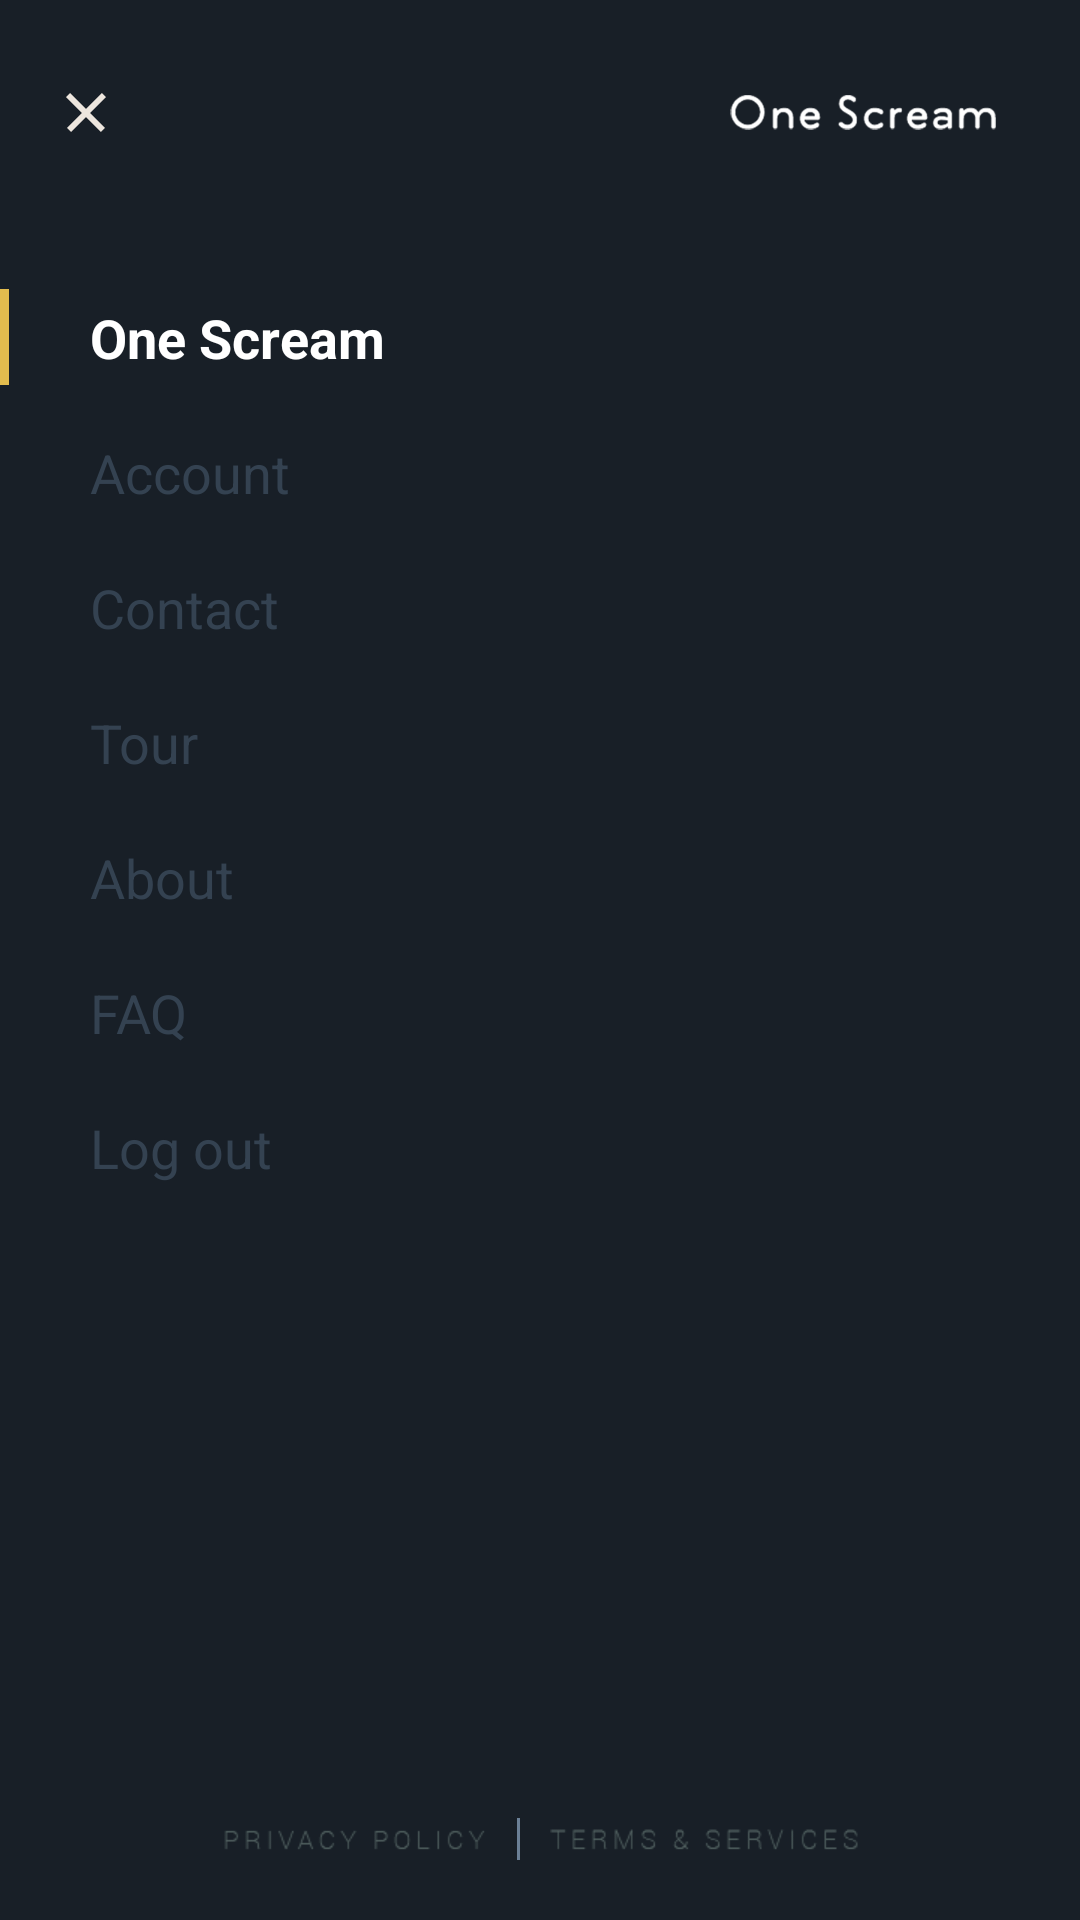

Android layout source for this screen:
<!-- AndroidManifest.xml: application theme android:Theme.Black.NoTitleBar -->
<!-- res/layout/layout_left_menu.xml -->
<RelativeLayout xmlns:android="http://schemas.android.com/apk/res/android"
    xmlns:tools="http://schemas.android.com/tools"
    android:layout_width="match_parent"
    android:layout_height="match_parent"
    android:background="#181f27" >

    <LinearLayout
        android:layout_width="match_parent"
        android:layout_height="wrap_content"
        android:orientation="vertical"
        android:paddingBottom="20dp" >

         <RelativeLayout
            android:layout_width="match_parent"
            android:layout_height="45dp"
            android:layout_marginTop="15dp"
            android:gravity="center_vertical"
            android:orientation="horizontal" >

        <ImageView
                            android:id="@+id/close_button"
        
                android:layout_width="wrap_content"
                android:layout_height="wrap_content"
                android:layout_centerVertical="true"
                                android:layout_marginLeft="7dp"
                android:padding="15dp"
                android:src="@drawable/menu"
                />

            <ImageView
                android:id="@+id/screen_title"
                android:layout_width="wrap_content"
                android:layout_height="15dp"
                 android:layout_centerVertical="true"
                android:layout_alignParentRight="true"
                android:layout_marginRight="28dp"
                android:gravity="center"
                
                android:src="@drawable/splash_screen_text" />

        </RelativeLayout>
        
        <LinearLayout
            android:id="@+id/frm_menu_one_scream"
            android:layout_width="match_parent"
            android:layout_height="45dp"
            android:layout_marginTop="30dp"
            android:gravity="center_vertical"
            android:orientation="horizontal" >

            <ImageView
                android:layout_width="3dp"
                android:layout_height="32dp"
                android:id="@+id/menui1"
                android:background="@color/menu_marker_color" />

            <TextView
                android:id="@+id/menu1"
                android:layout_width="match_parent"
                android:layout_height="match_parent"
                android:layout_marginLeft="27dp"
                android:gravity="center_vertical"
                android:text="One Scream"
                android:textColor="@android:color/white"
                android:textSize="18sp"
                android:textStyle="bold" />
        </LinearLayout>

        <LinearLayout
            android:id="@+id/frm_menu_your_details"
            android:layout_width="match_parent"
            android:layout_height="45dp"
            android:gravity="center_vertical"
            android:orientation="horizontal" >

            <ImageView
                android:layout_width="3dp"
                android:layout_height="32dp"
                android:background="@color/menu_marker_color"
                android:visibility="invisible" 
             android:id="@+id/menui2"
                
                />

            <TextView
                  android:id="@+id/menu2"
                android:layout_width="match_parent"
                android:layout_height="match_parent"
                android:layout_marginLeft="27dp"
                android:duplicateParentState="true"
                android:gravity="center_vertical"
                android:text="@string/settings_submenu_your_details"
                android:textColor="@drawable/xml_menu_text_color"
                android:textSize="18sp" />
        </LinearLayout>

        <LinearLayout
            android:id="@+id/frm_menu_contact_us"
            android:layout_width="match_parent"
            android:layout_height="45dp"
            android:gravity="center_vertical"
            android:orientation="horizontal" >

            <ImageView
                android:layout_width="3dp"
                android:layout_height="32dp"
                android:background="@color/menu_marker_color"
                android:visibility="invisible" 
                                android:id="@+id/menui3"
                />

            <TextView
                  android:id="@+id/menu3"
                android:layout_width="match_parent"
                android:layout_height="match_parent"
                android:layout_marginLeft="27dp"
                android:duplicateParentState="true"
                android:gravity="center_vertical"
                android:text="@string/settings_submenu_contactus"
                android:textColor="@drawable/xml_menu_text_color"
                android:textSize="18sp" />
        </LinearLayout>

        <LinearLayout
            android:id="@+id/frm_menu_tour"
            android:layout_width="match_parent"
            android:layout_height="45dp"
            android:gravity="center_vertical"
            android:orientation="horizontal" >

            <ImageView
                android:id="@+id/menui4"
                android:layout_width="3dp"
                android:layout_height="32dp"
                android:background="@color/menu_marker_color"
                android:visibility="invisible" />

            <TextView
                  android:id="@+id/menu4"
                android:layout_width="match_parent"
                android:layout_height="match_parent"
                android:layout_marginLeft="27dp"
                android:duplicateParentState="true"
                android:gravity="center_vertical"
                android:text="@string/settings_submenu_tour"
                android:textColor="@drawable/xml_menu_text_color"
                android:textSize="18sp" />
        </LinearLayout>
        <LinearLayout
            android:id="@+id/frm_menu_about"
            android:layout_width="match_parent"
            android:layout_height="45dp"
            android:gravity="center_vertical"
            android:orientation="horizontal" >

            <ImageView
                android:id="@+id/menui7"
                android:layout_width="3dp"
                android:layout_height="32dp"
                android:background="@color/menu_marker_color"
                android:visibility="invisible" />

            <TextView
                android:id="@+id/menu7"
                android:layout_width="match_parent"
                android:layout_height="match_parent"
                android:layout_marginLeft="27dp"
                android:duplicateParentState="true"
                android:gravity="center_vertical"
                android:text="@string/setting_submenu_about"
                android:textColor="@drawable/xml_menu_text_color"
                android:textSize="18sp" />
        </LinearLayout>
        <LinearLayout
            android:id="@+id/frm_menu_faq"
            android:layout_width="match_parent"
            android:layout_height="45dp"
            android:gravity="center_vertical"
            android:orientation="horizontal" >

            <ImageView
                android:id="@+id/menui5"
                android:layout_width="3dp"
                android:layout_height="32dp"
                android:background="@color/menu_marker_color"
                android:visibility="invisible" />

            <TextView
                  android:id="@+id/menu5"
                android:layout_width="match_parent"
                android:layout_height="match_parent"
                android:layout_marginLeft="27dp"
                android:duplicateParentState="true"
                android:gravity="center_vertical"
                android:text="@string/settings_submenu_faq"
                android:textColor="@drawable/xml_menu_text_color"
                android:textSize="18sp" />
        </LinearLayout>

        <LinearLayout
            android:id="@+id/frm_menu_logout"
            android:layout_width="match_parent"
            android:layout_height="45dp"
            android:gravity="center_vertical"
            android:orientation="horizontal" >

            <ImageView
                android:id="@+id/menui6"
                android:layout_width="3dp"
                android:layout_height="32dp"
                android:background="@color/menu_marker_color"
                android:visibility="invisible" />

            <TextView
                  android:id="@+id/menu6"
                android:layout_width="match_parent"
                android:layout_height="match_parent"
                android:layout_marginLeft="27dp"
                android:duplicateParentState="true"
                android:gravity="center_vertical"
                android:text="@string/settings_submenu_logout"
                android:textColor="@drawable/xml_menu_text_color"
                android:textSize="18sp" />

        </LinearLayout>
    </LinearLayout>

    <LinearLayout
        android:layout_width="wrap_content"
        android:layout_height="wrap_content"
        android:layout_alignParentBottom="true"
        android:layout_centerHorizontal="true"
        android:layout_marginBottom="20dp"
      android:gravity="center_vertical"
        android:orientation="horizontal" 
        android:weightSum="1"
        >

        <ImageView
            android:id="@+id/tv_menu_privacy_policy"
            android:layout_width="wrap_content"
            android:layout_height="wrap_content"
            android:gravity="center|right"

            android:src="@drawable/text_privacy"
            />
        <ImageView
            
            android:layout_width="1dp"
            android:layout_height="14dp"
            android:layout_marginLeft="10dp"
            android:layout_marginRight="10dp"
            android:background="#6b8096" />

        <ImageView
            android:id="@+id/tv_menu_toc"
           android:layout_width="wrap_content"
            android:layout_height="wrap_content"

            android:gravity="center_vertical"
            android:src="@drawable/text_terms"
             />
    </LinearLayout>

</RelativeLayout>
<!-- resources referenced by this layout -->
<resources>
  <color name="menu_marker_color">#E3BC4E</color>
  <!-- drawable menu: png bitmap (drawable-xxhdpi, 546 bytes) -->
  <!-- drawable splash_screen_text: png bitmap (drawable-xxxhdpi, 9525 bytes) -->
  <!-- drawable text_privacy: png bitmap (drawable-xhdpi, 3681 bytes) -->
  <!-- drawable text_terms: png bitmap (drawable-xhdpi, 3864 bytes) -->
  <!-- drawable xml_menu_text_color (drawable) -->
  <?xml version="1.0" encoding="utf-8"?>
  
  <selector xmlns:android="http://schemas.android.com/apk/res/android" android:exitFadeDuration="@android:integer/config_mediumAnimTime">
  
      <item android:color="#FFFFFF" android:state_pressed="true"/>
      <item android:color="#344251"/>
  
  </selector>
  <string name="setting_submenu_about">About</string>
  <string name="settings_submenu_contactus">Contact</string>
  <string name="settings_submenu_faq">FAQ</string>
  <string name="settings_submenu_logout">Log out</string>
  <string name="settings_submenu_tour">Tour</string>
  <string name="settings_submenu_your_details">Account</string>
</resources>
